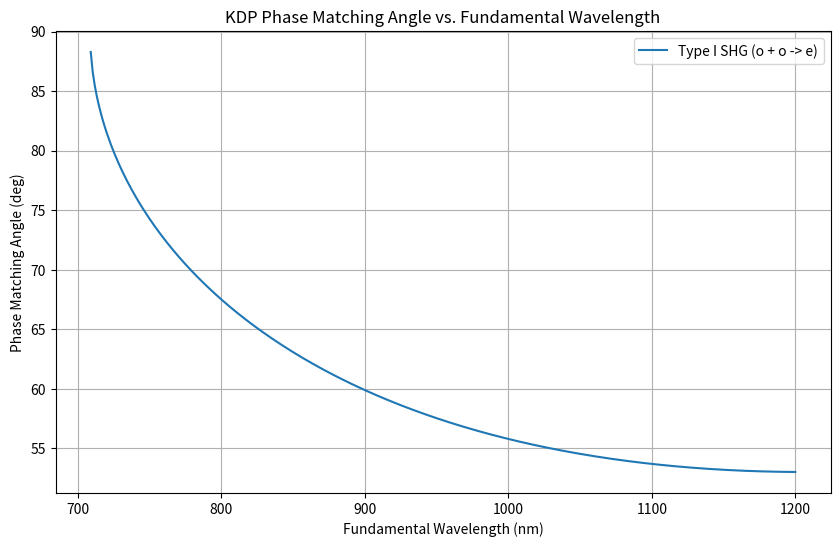

Generate this figure with matplotlib:
import numpy as np
import matplotlib.pyplot as plt

def get_n_o(wl):
    # Sellmeier coefficients for KDP (wl in microns)
    return np.sqrt(1 + 2.259276*wl**2/(wl**2 - 0.01008956) + 13.00522*wl**2/(wl**2 - 400))

def get_n_e(wl):
    # Sellmeier coefficients for KDP (wl in microns)
    return np.sqrt(1 + 2.132668*wl**2/(wl**2 - 0.008637494) + 3.227381*wl**2/(wl**2 - 400))

# Wavelength range from 500 nm to 1200 nm
wavelengths = np.linspace(0.5, 1.2, 500)
theta_m_deg = []

for wl in wavelengths:
    no_w = get_n_o(wl)
    no_2w = get_n_o(wl/2)
    ne_2w = get_n_e(wl/2)
    
    # Calculate sin^2(theta_m)
    sin2_theta = (no_w**-2 - no_2w**-2) / (ne_2w**-2 - no_2w**-2)
    
    if 0 <= sin2_theta <= 1:
        theta_m_deg.append(np.degrees(np.arcsin(np.sqrt(sin2_theta))))
    else:
        theta_m_deg.append(np.nan)

plt.figure(figsize=(10, 6))
plt.plot(wavelengths * 1000, theta_m_deg, label='Type I SHG (o + o -> e)')
plt.title('KDP Phase Matching Angle vs. Fundamental Wavelength')
plt.xlabel('Fundamental Wavelength (nm)')
plt.ylabel('Phase Matching Angle (deg)')
plt.grid(True)
plt.legend()
plt.show()
